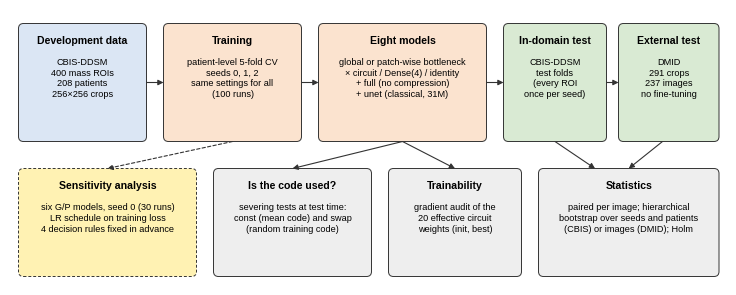

The script that saved this image: (Note: this script raises an exception after producing the figure.)
"""Fig. 1: study overview."""
import matplotlib as mpl, matplotlib.pyplot as plt
from matplotlib.patches import FancyBboxPatch
from matplotlib import font_manager

fam = 'Liberation Sans' if any('Liberation Sans' in f.name for f in font_manager.fontManager.ttflist) else 'DejaVu Sans'
mpl.rcParams.update({'font.family': fam, 'font.size': 7.5, 'pdf.fonttype': 42, 'svg.fonttype': 'none'})
fig = plt.figure(figsize=(7.16, 2.75))
ax = fig.add_axes([0, 0, 1, 1]); ax.set_xlim(0, 143.2); ax.set_ylim(0, 55); ax.axis('off')
E = '#333333'
DATA, MOD, TEST, STAT, SENS = '#dbe6f4', '#fbe3cf', '#d9ead3', '#eeeeee', '#fff2b3'


def box(x, y, w, h, head, body, fc, ls='-'):
    ax.add_patch(FancyBboxPatch((x, y), w, h, boxstyle='round,pad=0.3,rounding_size=1.0', fc=fc, ec=E, lw=0.7, ls=ls))
    ax.text(x + w / 2, y + h - 2.2, head, ha='center', va='top', fontsize=7.6, fontweight='bold')
    ax.text(x + w / 2, y + h - 6.6, body, ha='center', va='top', fontsize=6.6, linespacing=1.25)


def arr(x1, y1, x2, y2, ls='-'):
    ax.annotate('', xy=(x2, y2), xytext=(x1, y1),
                arrowprops=dict(arrowstyle='-|>', lw=0.8, color=E, ls=ls, shrinkA=0, shrinkB=0, mutation_scale=8))

y1, h1 = 29, 23
box(2, y1, 25, h1, 'Development data', 'CBIS-DDSM\n400 mass ROIs\n208 patients\n256×256 crops', DATA)
box(31, y1, 27, h1, 'Training', 'patient-level 5-fold CV\nseeds 0, 1, 2\nsame settings for all\n(100 runs)', MOD)
box(62, y1, 33, h1, 'Eight models', 'global or patch-wise bottleneck\n× circuit / Dense(4) / identity\n+ full (no compression)\n+ unet (classical, 31M)', MOD)
box(99, y1, 20, h1, 'In-domain test', 'CBIS-DDSM\ntest folds\n(every ROI\nonce per seed)', TEST)
box(122, y1, 19.5, h1, 'External test', 'DMID\n291 crops\n237 images\nno fine-tuning', TEST)
for a, b in ((27, 31), (58, 62), (95, 99), (119, 122)):
    arr(a + 0.3, y1 + h1 / 2, b - 0.3, y1 + h1 / 2)

y2, h2 = 2, 21
box(2, y2, 35, h2, 'Sensitivity analysis', 'six G/P models, seed 0 (30 runs)\nLR schedule on training loss\n4 decision rules fixed in advance', SENS, ls=(0, (3, 2)))
box(41, y2, 31, h2, 'Is the code used?', 'severing tests at test time:\nconst (mean code) and swap\n(random training code)', STAT)
box(76, y2, 26, h2, 'Trainability', 'gradient audit of the\n20 effective circuit\nweights (init, best)', STAT)
box(106, y2, 35.5, h2, 'Statistics', 'paired per image; hierarchical\nbootstrap over seeds and patients\n(CBIS) or images (DMID); Holm', STAT)
arr(78.5, y1 - 0.3, 56.5, y2 + h2 + 0.3)
arr(78.5, y1 - 0.3, 89, y2 + h2 + 0.3)
arr(130.5, y1 - 0.3, 123.75, y2 + h2 + 0.3)
arr(109, y1 - 0.3, 117, y2 + h2 + 0.3)
arr(44.5, y1 - 0.3, 19.5, y2 + h2 + 0.3, ls=(0, (3, 2)))
for ext in ('pdf', 'svg'):
    fig.savefig(f'out/fig1_overview.{ext}')
fig.savefig('out/fig1_overview.png', dpi=600)
print('ok')
